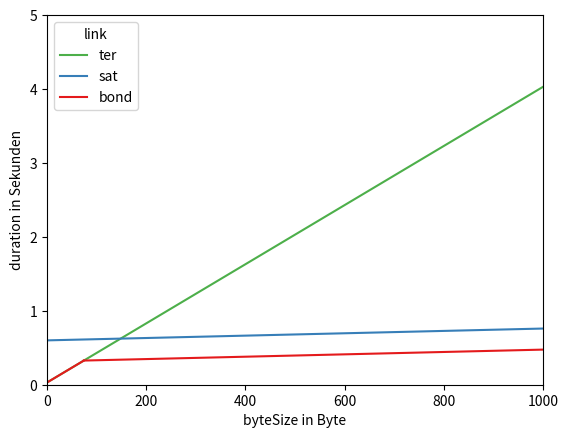

Here is the Python script that generated this plot:
import argparse
import matplotlib
import matplotlib.pyplot as plt
import seaborn as sns
import pandas as pd
import numpy as np

parser = argparse.ArgumentParser(prog='Get')
args = parser.parse_args()


def ter(byteSize):
    return (2 * 15 / 1000) + (byteSize / 250)


def sat(byteSize):
    return (600 / 1000) + (byteSize / 6250)


def implBelowThreshold(byteSize):
        return ter(byteSize)


def implOverThreshold(byteSize):
    return ((15 + 300) / 1000) + (byteSize / 6250)


byteSizes = np.linspace(0, 1000, num=100)
byteSizesBelowThreshold = np.linspace(0, 74.219, num=100)
byteSizesOverThreshold = np.linspace(74.219, 1000, num=100)

plt.plot(byteSizes, ter(byteSizes), color='#4daf4a', label="ter")
plt.plot(byteSizes, sat(byteSizes), color='#377EB8', label="sat")
plt.plot(byteSizesBelowThreshold, implBelowThreshold(byteSizesBelowThreshold), color='#e41A1c', label="bond")
plt.plot(byteSizesOverThreshold, implOverThreshold(byteSizesOverThreshold), color='#e41A1c')
plt.legend(title="link")
plt.ylim(0, 5)
plt.xlim(0, 1000)
plt.xlabel("byteSize in Byte")
plt.ylabel("duration in Sekunden")

plt.savefig('plot_merge_byte_size_duration_calc.pdf', dpi=300)
